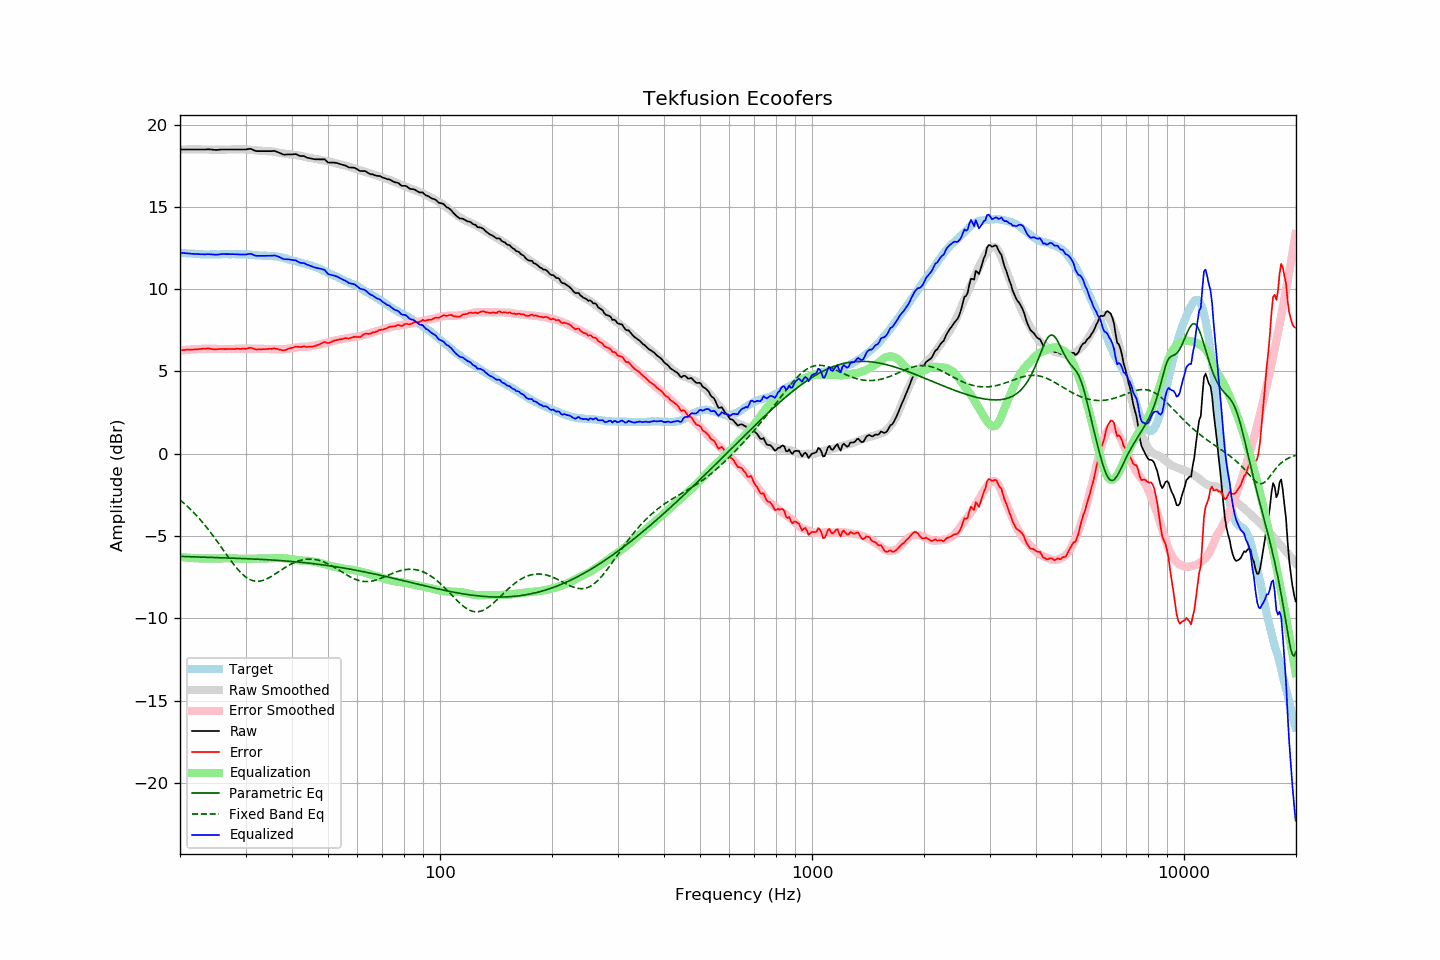

Values plotted in this chart, from the file beside it:
frequency, raw, error, smoothed, error_smoothed, equalization, parametric_eq, fixed_band_eq, equalized_raw, equalized_smoothed, target
20.00, 18.49, 6.28, 18.48, 6.27, -6.27, -6.24, -2.81, 12.22, 12.21, 12.21
20.20, 18.49, 6.29, 18.48, 6.28, -6.28, -6.24, -2.89, 12.21, 12.20, 12.20
20.40, 18.49, 6.30, 18.48, 6.29, -6.29, -6.25, -2.97, 12.20, 12.19, 12.19
20.61, 18.49, 6.30, 18.49, 6.30, -6.30, -6.25, -3.06, 12.18, 12.18, 12.19
20.81, 18.49, 6.32, 18.49, 6.31, -6.31, -6.25, -3.15, 12.17, 12.18, 12.17
21.02, 18.49, 6.32, 18.49, 6.32, -6.32, -6.26, -3.24, 12.17, 12.17, 12.17
21.23, 18.49, 6.33, 18.49, 6.33, -6.33, -6.26, -3.33, 12.16, 12.16, 12.16
21.44, 18.49, 6.32, 18.49, 6.34, -6.34, -6.26, -3.42, 12.15, 12.15, 12.17
21.66, 18.49, 6.33, 18.49, 6.34, -6.34, -6.27, -3.52, 12.14, 12.15, 12.16
21.87, 18.49, 6.34, 18.49, 6.35, -6.35, -6.27, -3.62, 12.14, 12.14, 12.15
22.09, 18.49, 6.35, 18.49, 6.35, -6.35, -6.27, -3.73, 12.13, 12.14, 12.14
22.31, 18.49, 6.35, 18.49, 6.36, -6.36, -6.28, -3.83, 12.13, 12.13, 12.14
22.54, 18.49, 6.36, 18.49, 6.36, -6.36, -6.28, -3.94, 12.12, 12.13, 12.13
22.76, 18.49, 6.37, 18.49, 6.37, -6.37, -6.28, -4.05, 12.12, 12.12, 12.12
22.99, 18.49, 6.38, 18.49, 6.37, -6.37, -6.29, -4.17, 12.12, 12.12, 12.11
23.22, 18.49, 6.39, 18.48, 6.37, -6.37, -6.29, -4.29, 12.12, 12.11, 12.10
23.45, 18.49, 6.38, 18.48, 6.37, -6.37, -6.29, -4.41, 12.11, 12.11, 12.11
23.69, 18.50, 6.40, 18.48, 6.37, -6.37, -6.30, -4.53, 12.12, 12.11, 12.10
23.92, 18.50, 6.40, 18.48, 6.37, -6.37, -6.30, -4.65, 12.12, 12.11, 12.10
24.16, 18.49, 6.38, 18.48, 6.37, -6.37, -6.30, -4.78, 12.11, 12.11, 12.11
24.40, 18.48, 6.36, 18.48, 6.37, -6.37, -6.30, -4.91, 12.11, 12.11, 12.12
24.65, 18.47, 6.35, 18.48, 6.37, -6.37, -6.31, -5.04, 12.10, 12.11, 12.12
24.89, 18.46, 6.34, 18.48, 6.36, -6.36, -6.31, -5.18, 12.09, 12.11, 12.12
25.14, 18.46, 6.35, 18.48, 6.36, -6.36, -6.31, -5.31, 12.09, 12.11, 12.11
25.39, 18.47, 6.36, 18.48, 6.36, -6.36, -6.32, -5.45, 12.11, 12.12, 12.11
25.65, 18.48, 6.37, 18.48, 6.36, -6.36, -6.32, -5.59, 12.12, 12.12, 12.11
25.91, 18.49, 6.37, 18.48, 6.36, -6.36, -6.32, -5.73, 12.13, 12.12, 12.12
26.16, 18.49, 6.36, 18.48, 6.36, -6.36, -6.33, -5.87, 12.13, 12.12, 12.13
26.43, 18.49, 6.36, 18.48, 6.36, -6.36, -6.33, -6.00, 12.13, 12.12, 12.13
26.69, 18.49, 6.36, 18.48, 6.36, -6.36, -6.33, -6.14, 12.13, 12.12, 12.13
26.96, 18.49, 6.37, 18.48, 6.36, -6.36, -6.34, -6.28, 12.12, 12.12, 12.12
27.23, 18.49, 6.37, 18.48, 6.36, -6.36, -6.34, -6.41, 12.12, 12.12, 12.12
27.50, 18.49, 6.37, 18.48, 6.36, -6.36, -6.34, -6.54, 12.12, 12.12, 12.12
27.77, 18.49, 6.36, 18.48, 6.36, -6.36, -6.35, -6.67, 12.12, 12.12, 12.13
28.05, 18.49, 6.36, 18.49, 6.36, -6.36, -6.35, -6.80, 12.12, 12.12, 12.13
28.33, 18.49, 6.38, 18.49, 6.37, -6.37, -6.35, -6.92, 12.12, 12.12, 12.11
28.62, 18.49, 6.38, 18.49, 6.37, -6.37, -6.36, -7.03, 12.11, 12.12, 12.11
28.90, 18.49, 6.37, 18.50, 6.38, -6.38, -6.36, -7.14, 12.11, 12.12, 12.12
29.19, 18.49, 6.37, 18.50, 6.38, -6.38, -6.37, -7.24, 12.10, 12.11, 12.12
29.48, 18.49, 6.38, 18.50, 6.38, -6.38, -6.37, -7.34, 12.10, 12.11, 12.11
29.78, 18.49, 6.38, 18.49, 6.39, -6.39, -6.37, -7.42, 12.10, 12.11, 12.11
30.08, 18.49, 6.37, 18.49, 6.38, -6.38, -6.38, -7.50, 12.10, 12.10, 12.12
30.38, 18.51, 6.40, 18.48, 6.38, -6.38, -6.38, -7.56, 12.12, 12.10, 12.11
30.68, 18.52, 6.43, 18.47, 6.38, -6.38, -6.39, -7.62, 12.13, 12.09, 12.09
30.99, 18.53, 6.44, 18.46, 6.38, -6.38, -6.39, -7.67, 12.15, 12.09, 12.09
31.30, 18.49, 6.41, 18.45, 6.38, -6.38, -6.39, -7.70, 12.11, 12.08, 12.08
31.61, 18.44, 6.37, 18.44, 6.37, -6.37, -6.40, -7.73, 12.06, 12.07, 12.07
31.93, 18.40, 6.34, 18.43, 6.37, -6.37, -6.40, -7.75, 12.03, 12.07, 12.06
32.24, 18.39, 6.33, 18.42, 6.36, -6.36, -6.41, -7.75, 12.02, 12.06, 12.06
32.57, 18.39, 6.35, 18.41, 6.36, -6.36, -6.41, -7.75, 12.02, 12.05, 12.04
32.89, 18.39, 6.35, 18.41, 6.36, -6.36, -6.42, -7.73, 12.02, 12.05, 12.04
33.22, 18.39, 6.35, 18.40, 6.36, -6.36, -6.42, -7.71, 12.02, 12.04, 12.04
33.55, 18.39, 6.36, 18.40, 6.36, -6.36, -6.43, -7.68, 12.02, 12.04, 12.03
33.89, 18.39, 6.35, 18.39, 6.36, -6.36, -6.43, -7.65, 12.02, 12.03, 12.04
34.23, 18.39, 6.37, 18.39, 6.36, -6.36, -6.44, -7.60, 12.02, 12.03, 12.02
34.57, 18.39, 6.37, 18.38, 6.36, -6.36, -6.45, -7.56, 12.02, 12.02, 12.02
34.92, 18.39, 6.38, 18.37, 6.36, -6.36, -6.45, -7.50, 12.03, 12.02, 12.01
35.27, 18.39, 6.37, 18.37, 6.36, -6.36, -6.46, -7.45, 12.03, 12.01, 12.02
35.62, 18.40, 6.40, 18.35, 6.35, -6.35, -6.46, -7.39, 12.04, 12.00, 12.00
35.97, 18.39, 6.40, 18.34, 6.35, -6.35, -6.47, -7.32, 12.05, 11.99, 12.00
... 635 more rows
